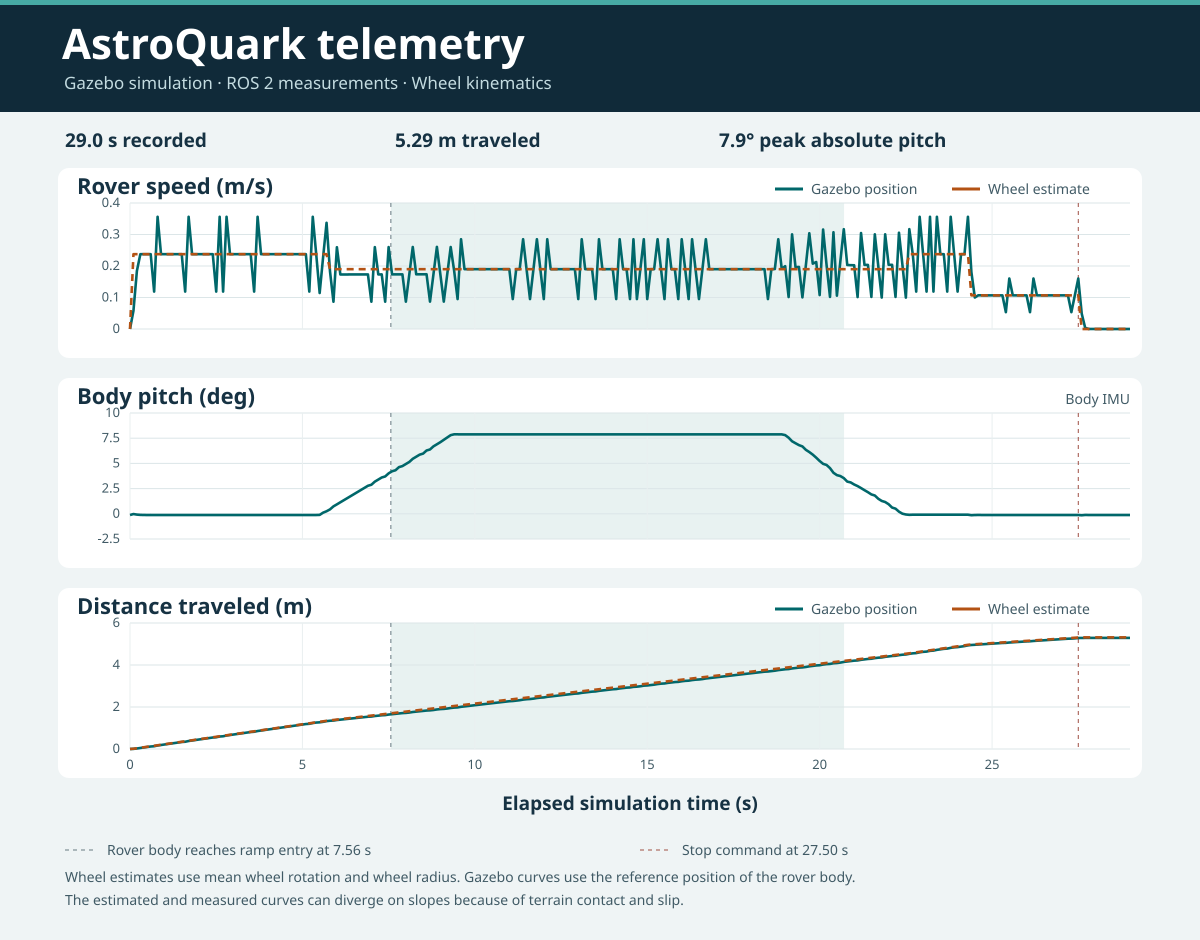

The table this chart was drawn from, first rows:
time_s, commanded_wheel_rad_s, mean_wheel_rad_s, estimated_speed_m_s, measured_speed_m_s, pitch_deg, estimated_distance_m, measured_distance_m, x_m, y_m, z_m
0.00000000, 1.8, 0.00000000, 0.00000000, 0.00000000, -0.1199, 0.00000000, 0.00000000, 0.00000120, 0.00000000, 0.4238
0.1, 1.8, 1.8, 0.2375, 0.05784, -0.02414, 0.01187, 0.005784, 0.005743, 0.0002534, 0.4245
0.2, 1.8, 1.8, 0.2375, 0.1845, -0.07995, 0.03562, 0.02423, 0.02418, -0.00000008, 0.4238
0.3, 1.8, 1.8, 0.2375, 0.2375, -0.1085, 0.05937, 0.04798, 0.04793, -0.00000067, 0.4238
0.4, 1.8, 1.8, 0.2375, 0.2375, -0.1176, 0.08312, 0.07173, 0.07168, -0.00000122, 0.4238
0.5, 1.8, 1.8, 0.2375, 0.2375, -0.1198, 0.1069, 0.09548, 0.09543, -0.00000175, 0.4238
0.6, 1.8, 1.8, 0.2375, 0.2375, -0.1195, 0.1306, 0.1192, 0.1192, -0.00000228, 0.4238
0.7, 1.8, 1.8, 0.2375, 0.1187, -0.12, 0.1544, 0.1311, 0.131, -0.00000254, 0.4238
0.8, 1.8, 1.8, 0.2375, 0.3562, -0.1199, 0.1781, 0.1667, 0.1667, -0.00000333, 0.4238
0.9, 1.8, 1.8, 0.2375, 0.2375, -0.1199, 0.2019, 0.1905, 0.1904, -0.00000386, 0.4238
1, 1.8, 1.8, 0.2375, 0.2375, -0.1199, 0.2256, 0.2142, 0.2142, -0.00000439, 0.4238
1.1, 1.8, 1.8, 0.2375, 0.2375, -0.1199, 0.2494, 0.238, 0.2379, -0.00000491, 0.4238
1.2, 1.8, 1.8, 0.2375, 0.2375, -0.1199, 0.2731, 0.2617, 0.2617, -0.00000544, 0.4238
1.3, 1.8, 1.8, 0.2375, 0.2375, -0.1199, 0.2969, 0.2855, 0.2854, -0.00000596, 0.4238
1.4, 1.8, 1.8, 0.2375, 0.2375, -0.1199, 0.3206, 0.3092, 0.3092, -0.00000649, 0.4238
1.5, 1.8, 1.8, 0.2375, 0.2375, -0.1199, 0.3444, 0.333, 0.3329, -0.00000702, 0.4238
1.6, 1.8, 1.8, 0.2375, 0.1187, -0.1199, 0.3681, 0.3448, 0.3448, -0.00000728, 0.4238
1.7, 1.8, 1.8, 0.2375, 0.3562, -0.1199, 0.3918, 0.3805, 0.3804, -0.00000807, 0.4238
1.8, 1.8, 1.8, 0.2375, 0.2375, -0.1199, 0.4156, 0.4042, 0.4042, -0.00000859, 0.4238
1.9, 1.8, 1.8, 0.2375, 0.2375, -0.1199, 0.4393, 0.428, 0.4279, -0.00000912, 0.4238
2, 1.8, 1.8, 0.2375, 0.2375, -0.1199, 0.4631, 0.4517, 0.4517, -0.00000965, 0.4238
2.1, 1.8, 1.8, 0.2375, 0.2375, -0.1199, 0.4868, 0.4755, 0.4754, -0.00001017, 0.4238
2.2, 1.8, 1.8, 0.2375, 0.2375, -0.1199, 0.5106, 0.4992, 0.4992, -0.00001070, 0.4238
2.3, 1.8, 1.8, 0.2375, 0.2375, -0.1199, 0.5343, 0.523, 0.5229, -0.00001123, 0.4238
2.4, 1.8, 1.8, 0.2375, 0.2375, -0.1199, 0.5581, 0.5467, 0.5466, -0.00001175, 0.4238
2.5, 1.8, 1.8, 0.2375, 0.1187, -0.1199, 0.5818, 0.5586, 0.5585, -0.00001202, 0.4238
2.6, 1.8, 1.8, 0.2375, 0.3562, -0.1199, 0.6056, 0.5942, 0.5941, -0.00001280, 0.4238
2.7, 1.8, 1.8, 0.2375, 0.1187, -0.1199, 0.6293, 0.6061, 0.606, -0.00001307, 0.4238
2.8, 1.8, 1.8, 0.2375, 0.3562, -0.1199, 0.6531, 0.6417, 0.6416, -0.00001386, 0.4238
2.9, 1.8, 1.8, 0.2375, 0.2375, -0.1199, 0.6768, 0.6654, 0.6654, -0.00001438, 0.4238
3, 1.8, 1.8, 0.2375, 0.2375, -0.1199, 0.7006, 0.6892, 0.6891, -0.00001491, 0.4238
3.1, 1.8, 1.8, 0.2375, 0.2375, -0.1199, 0.7243, 0.7129, 0.7129, -0.00001544, 0.4238
3.2, 1.8, 1.8, 0.2375, 0.2375, -0.1199, 0.7481, 0.7367, 0.7366, -0.00001596, 0.4238
3.3, 1.8, 1.8, 0.2375, 0.2375, -0.1199, 0.7718, 0.7604, 0.7604, -0.00001649, 0.4238
3.4, 1.8, 1.8, 0.2375, 0.2375, -0.1199, 0.7956, 0.7842, 0.7841, -0.00001701, 0.4238
3.5, 1.8, 1.8, 0.2375, 0.2375, -0.1199, 0.8193, 0.8079, 0.8079, -0.00001754, 0.4238
3.6, 1.8, 1.8, 0.2375, 0.1187, -0.1199, 0.8431, 0.8198, 0.8198, -0.00001780, 0.4238
3.7, 1.8, 1.8, 0.2375, 0.3562, -0.1199, 0.8668, 0.8554, 0.8554, -0.00001859, 0.4238
3.8, 1.8, 1.8, 0.2375, 0.2375, -0.1199, 0.8906, 0.8792, 0.8791, -0.00001912, 0.4238
3.9, 1.8, 1.8, 0.2375, 0.2375, -0.1199, 0.9143, 0.9029, 0.9029, -0.00001965, 0.4238
4, 1.8, 1.8, 0.2375, 0.2375, -0.1199, 0.9381, 0.9267, 0.9266, -0.00002017, 0.4238
4.1, 1.8, 1.8, 0.2375, 0.2375, -0.1199, 0.9618, 0.9504, 0.9504, -0.00002070, 0.4238
4.2, 1.8, 1.8, 0.2375, 0.2375, -0.1199, 0.9856, 0.9742, 0.9741, -0.00002122, 0.4238
4.3, 1.8, 1.8, 0.2375, 0.2375, -0.1199, 1.009, 0.9979, 0.9979, -0.00002175, 0.4238
4.4, 1.8, 1.8, 0.2375, 0.2375, -0.1199, 1.033, 1.022, 1.022, -0.00002228, 0.4238
4.5, 1.8, 1.8, 0.2375, 0.2375, -0.1199, 1.057, 1.045, 1.045, -0.00002280, 0.4238
4.6, 1.8, 1.8, 0.2375, 0.2375, -0.1199, 1.081, 1.069, 1.069, -0.00002333, 0.4238
4.7, 1.8, 1.8, 0.2375, 0.2375, -0.1199, 1.104, 1.093, 1.093, -0.00002386, 0.4238
4.8, 1.8, 1.8, 0.2375, 0.2375, -0.1199, 1.128, 1.117, 1.117, -0.00002438, 0.4238
4.9, 1.8, 1.8, 0.2375, 0.2375, -0.1199, 1.152, 1.14, 1.14, -0.00002491, 0.4238
5, 1.8, 1.8, 0.2375, 0.2375, -0.1199, 1.176, 1.164, 1.164, -0.00002543, 0.4238
5.1, 1.8, 1.8, 0.2375, 0.2375, -0.1199, 1.199, 1.188, 1.188, -0.00002596, 0.4238
5.2, 1.8, 1.8, 0.2375, 0.1187, -0.1199, 1.223, 1.2, 1.2, -0.00002622, 0.4238
5.3, 1.8, 1.8, 0.2375, 0.3562, -0.1199, 1.247, 1.235, 1.235, -0.00002701, 0.4238
5.4, 1.8, 1.8, 0.2375, 0.2375, -0.1199, 1.271, 1.259, 1.259, -0.00002754, 0.4238
5.5, 1.8, 1.8, 0.2375, 0.1143, -0.1096, 1.294, 1.271, 1.271, 0.0004438, 0.4242
5.6, 1.8, 1.8, 0.2375, 0.2278, 0.1126, 1.318, 1.293, 1.293, 0.001923, 0.425
5.7, 1.44, 1.8, 0.2375, 0.3371, 0.2521, 1.342, 1.327, 1.327, 0.003406, 0.4266
5.8, 1.44, 1.44, 0.19, 0.183, 0.4384, 1.363, 1.345, 1.345, 0.003345, 0.428
5.9, 1.44, 1.44, 0.19, 0.08653, 0.7367, 1.382, 1.354, 1.354, 0.003257, 0.4286
... 231 more rows
